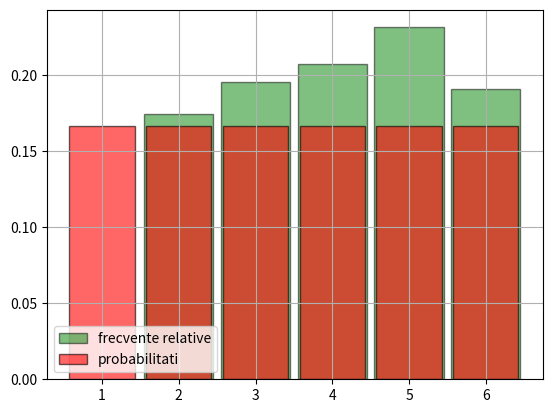

Here is the Python script that generated this plot:
# 2. Se simuleaza aruncarea unui zar de 500 de ori. Afisati histograma frecventelor relative ale numerelor
# obtinute si barele corespunzatoare probabilitatilor teoretice, inlocuind semnele de intrebare din codul urmator


from random import randrange
from matplotlib.pyplot import bar, hist, grid, show, legend

# 500 aruncari de zar (de la  1 la 6)
data = [randrange(1, 7) for _ in range(500)]

# bin-uri pentru histograma
bin_edges = [k + 0.5 for k in range(1, 7)]

# plot histogrm de frecvente relative
hist(data, bins=bin_edges, density=True, rwidth=0.9, color='green', edgecolor='black',
     alpha=0.5, label='frecvente relative')

# probabilitati teoretice pentru un zar
distribution = dict([(i, 1/6) for i in range(1, 7)])

# plot la probabilitati teoretice ca si bari rosii
bar(list(distribution.keys()), list(distribution.values()), width=0.85, color='red', edgecolor='black',
    alpha=0.6, label='probabilitati')

legend(loc='lower left')
grid()
show()
